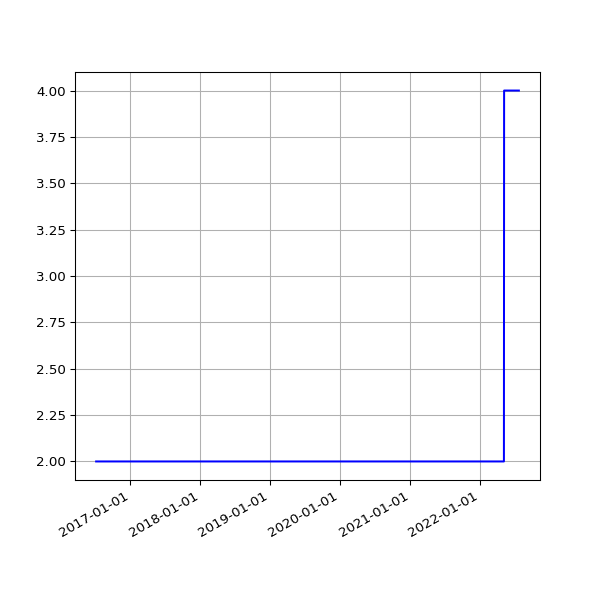

The file beside this chart, header and first rows:
date, value
2016-07-06 02:42:54 +0100, 2
2016-07-07 02:23:52 +0100, 2
2016-07-08 02:32:38 +0100, 2
2016-07-09 02:23:55 +0100, 2
2016-07-10 02:22:14 +0100, 2
2016-07-11 02:22:40 +0100, 2
2016-07-12 02:24:02 +0100, 2
2016-07-13 02:36:30 +0100, 2
2016-07-14 02:25:20 +0100, 2
2016-07-15 13:45:58 +0100, 2
2016-07-16 02:32:43 +0100, 2
2016-07-17 02:44:07 +0100, 2
2016-07-18 02:47:28 +0100, 2
2016-07-19 02:34:10 +0100, 2
2016-07-20 02:34:28 +0100, 2
2016-07-21 02:57:41 +0100, 2
2016-07-22 02:35:07 +0100, 2
2016-07-23 02:32:54 +0100, 2
2016-07-24 02:33:49 +0100, 2
2016-07-25 02:50:15 +0100, 2
2016-07-26 02:30:18 +0100, 2
2016-07-27 02:32:53 +0100, 2
2016-07-28 02:34:23 +0100, 2
2016-07-29 03:10:05 +0100, 2
2016-07-30 02:50:23 +0100, 2
2016-07-31 02:34:55 +0100, 2
2016-08-01 02:35:21 +0100, 2
2016-08-02 02:34:52 +0100, 2
2016-08-03 03:36:56 +0100, 2
2016-08-04 02:42:07 +0100, 2
2016-08-05 03:02:41 +0100, 2
2016-08-06 03:06:52 +0100, 2
2016-08-07 02:30:30 +0100, 2
2016-08-08 02:31:25 +0100, 2
2016-08-09 07:30:36 +0100, 2
2016-08-10 03:46:59 +0100, 2
2016-08-11 02:32:53 +0100, 2
2016-08-12 02:35:56 +0100, 2
2016-08-13 02:36:32 +0100, 2
2016-08-14 02:38:43 +0100, 2
2016-08-23 03:11:55 +0100, 2
2016-08-24 03:04:44 +0100, 2
2016-08-30 02:51:50 +0100, 2
2016-08-31 02:52:11 +0100, 2
2016-09-01 02:48:08 +0100, 2
2016-09-02 03:02:46 +0100, 2
2016-09-03 02:49:23 +0100, 2
2016-09-04 02:42:12 +0100, 2
2016-09-05 02:39:58 +0100, 2
2016-09-06 02:37:07 +0100, 2
2016-09-07 02:48:02 +0100, 2
2016-09-08 02:53:28 +0100, 2
2016-09-09 02:48:59 +0100, 2
2016-09-10 02:44:12 +0100, 2
2016-09-11 02:51:45 +0100, 2
2016-09-12 02:42:29 +0100, 2
2016-09-13 02:49:39 +0100, 2
2016-09-14 02:52:52 +0100, 2
2016-09-15 03:02:53 +0100, 2
2016-09-16 03:28:46 +0100, 2
... 1,617 more rows
